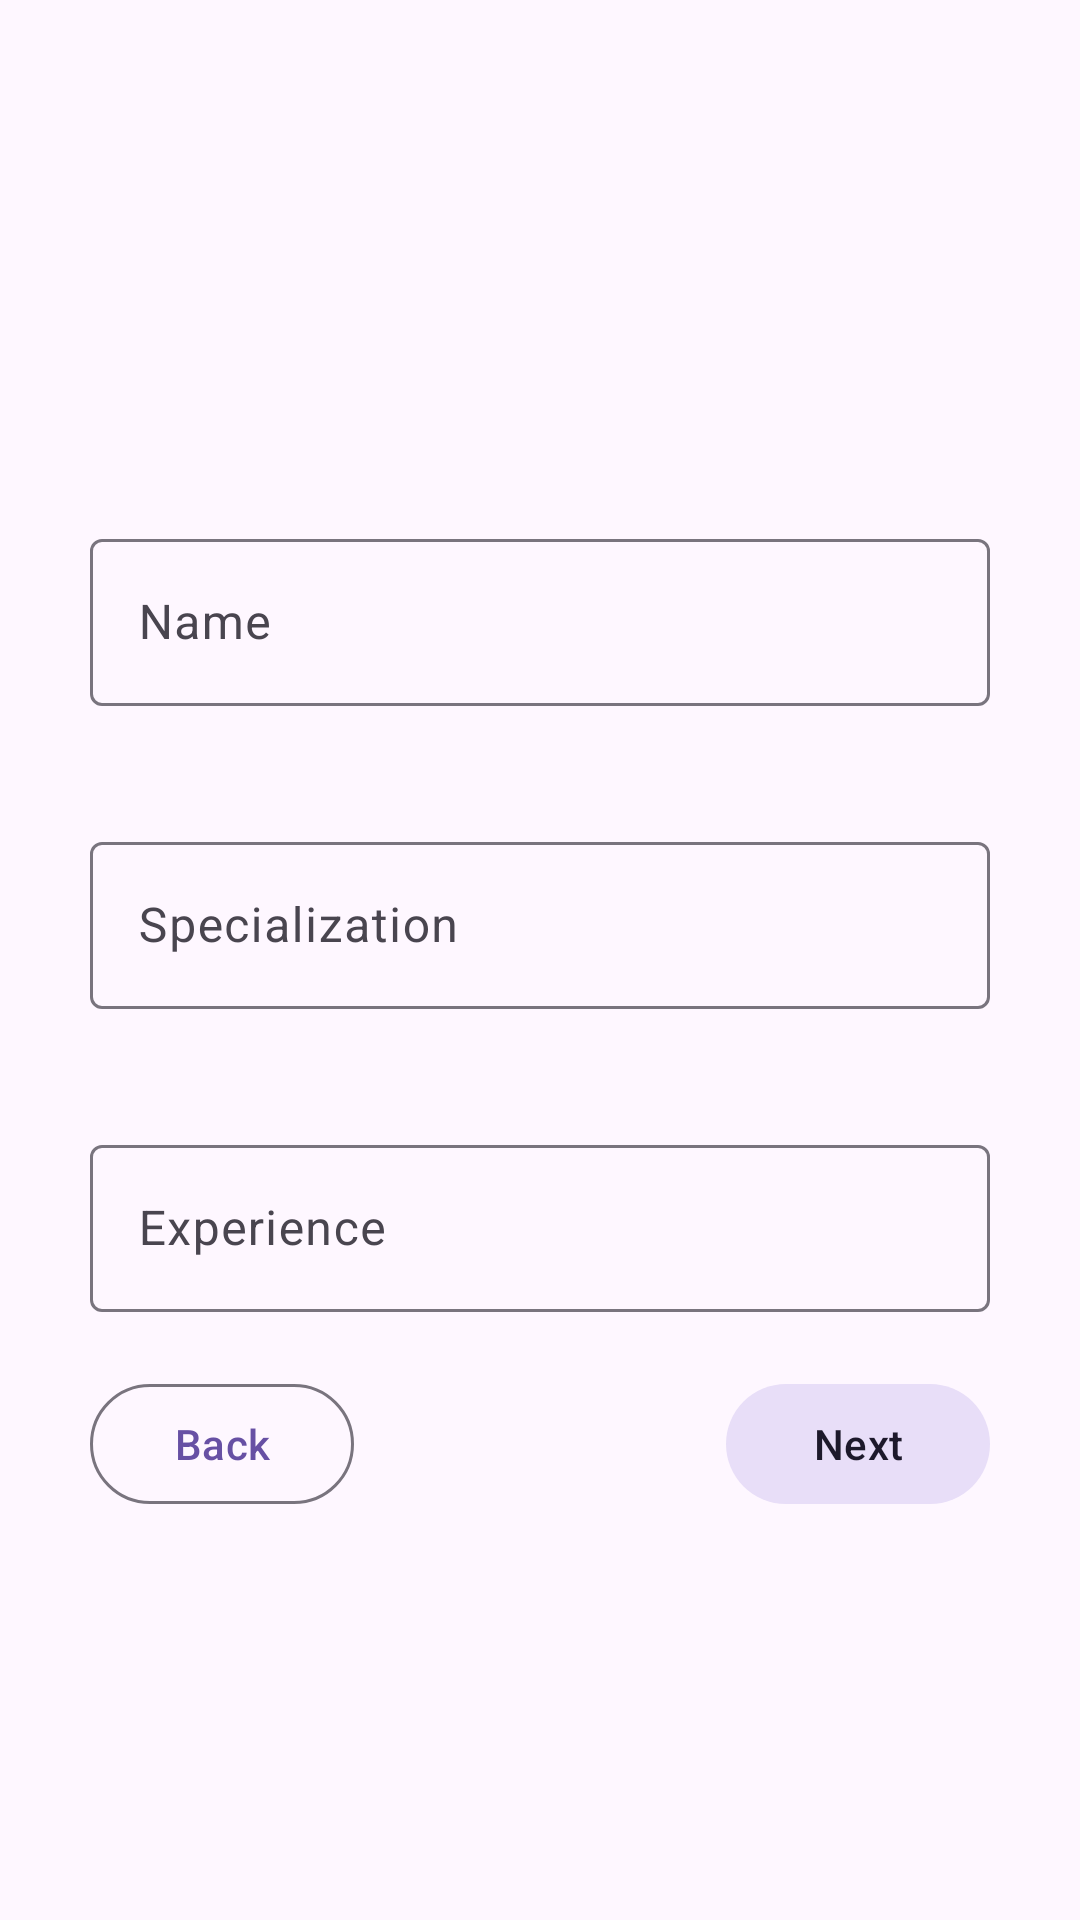

Layout XML and referenced resources for this Android screen:
<!-- AndroidManifest.xml: application theme Theme.MedPatient -->
<!-- res/layout/fragment_on_boarding.xml -->
<?xml version="1.0" encoding="utf-8"?>
<LinearLayout xmlns:android="http://schemas.android.com/apk/res/android"
    xmlns:tools="http://schemas.android.com/tools"
    android:layout_width="wrap_content"
    android:layout_height="wrap_content"
    android:gravity="center"
    android:orientation="vertical"
    tools:context=".fragment.OnBoardingFragment">


    <com.google.android.material.textfield.TextInputLayout
        android:layout_width="wrap_content"
        android:layout_gravity="center"
        android:layout_marginTop="40dp"
        android:id="@+id/onBoardingScreenFullNameInputLayout"
        android:layout_height="wrap_content">

        <com.google.android.material.textfield.TextInputEditText
            android:layout_width="300dp"
            android:inputType="text"
            android:imeOptions="actionNext"
            android:layout_height="wrap_content"
            android:hint="Name"/>

    </com.google.android.material.textfield.TextInputLayout>

    <com.google.android.material.textfield.TextInputLayout
        android:layout_width="wrap_content"
        android:layout_gravity="center"
        android:layout_marginTop="40dp"
        android:id="@+id/onBoardingScreenSpecializationInputLayout"
        android:layout_height="wrap_content">

        <com.google.android.material.textfield.TextInputEditText
            android:layout_width="300dp"
            android:inputType="text"
            android:imeOptions="actionNext"
            android:layout_height="wrap_content"
            android:hint="Specialization"/>

    </com.google.android.material.textfield.TextInputLayout>


    <com.google.android.material.textfield.TextInputLayout
        android:layout_width="wrap_content"
        android:layout_gravity="center"
        android:layout_marginTop="40dp"
        android:id="@+id/onBoardingScreenExperienceInputLayout"
        android:layout_height="wrap_content">

        <com.google.android.material.textfield.TextInputEditText
            android:layout_width="300dp"
            android:inputType="number"
            android:imeOptions="actionDone"
            android:layout_height="wrap_content"
            android:hint="Experience"/>

    </com.google.android.material.textfield.TextInputLayout>

    <LinearLayout
        android:layout_width="match_parent"
        android:layout_height="wrap_content"
        android:layout_marginTop="20dp"
        android:orientation="horizontal"
        >
        <com.google.android.material.button.MaterialButton
            android:layout_width="wrap_content"
            style="@style/Widget.Material3.Button.OutlinedButton"
            android:layout_height="wrap_content"
            android:layout_marginStart="30dp"
            android:id="@+id/onBoardingScreenBackButton"
            android:text="Back"/>

        <Space
            android:layout_width="0dp"
            android:layout_height="wrap_content"
            android:layout_weight="1"/>

        <com.google.android.material.button.MaterialButton
            android:layout_width="wrap_content"
            style="@style/Widget.Material3.Button.TonalButton"
            android:layout_height="wrap_content"
            android:layout_marginEnd="30dp"
            android:id="@+id/onBoardingScreenNextButton"
            android:text="Next"/>

    </LinearLayout>

</LinearLayout>
<!-- resources referenced by this layout -->
<resources>
  <style name="Theme.MedPatient" parent="Base.Theme.MedPatient" />
  <style name="Base.Theme.MedPatient" parent="Theme.Material3.DayNight.NoActionBar">
          
          
      </style>
</resources>
